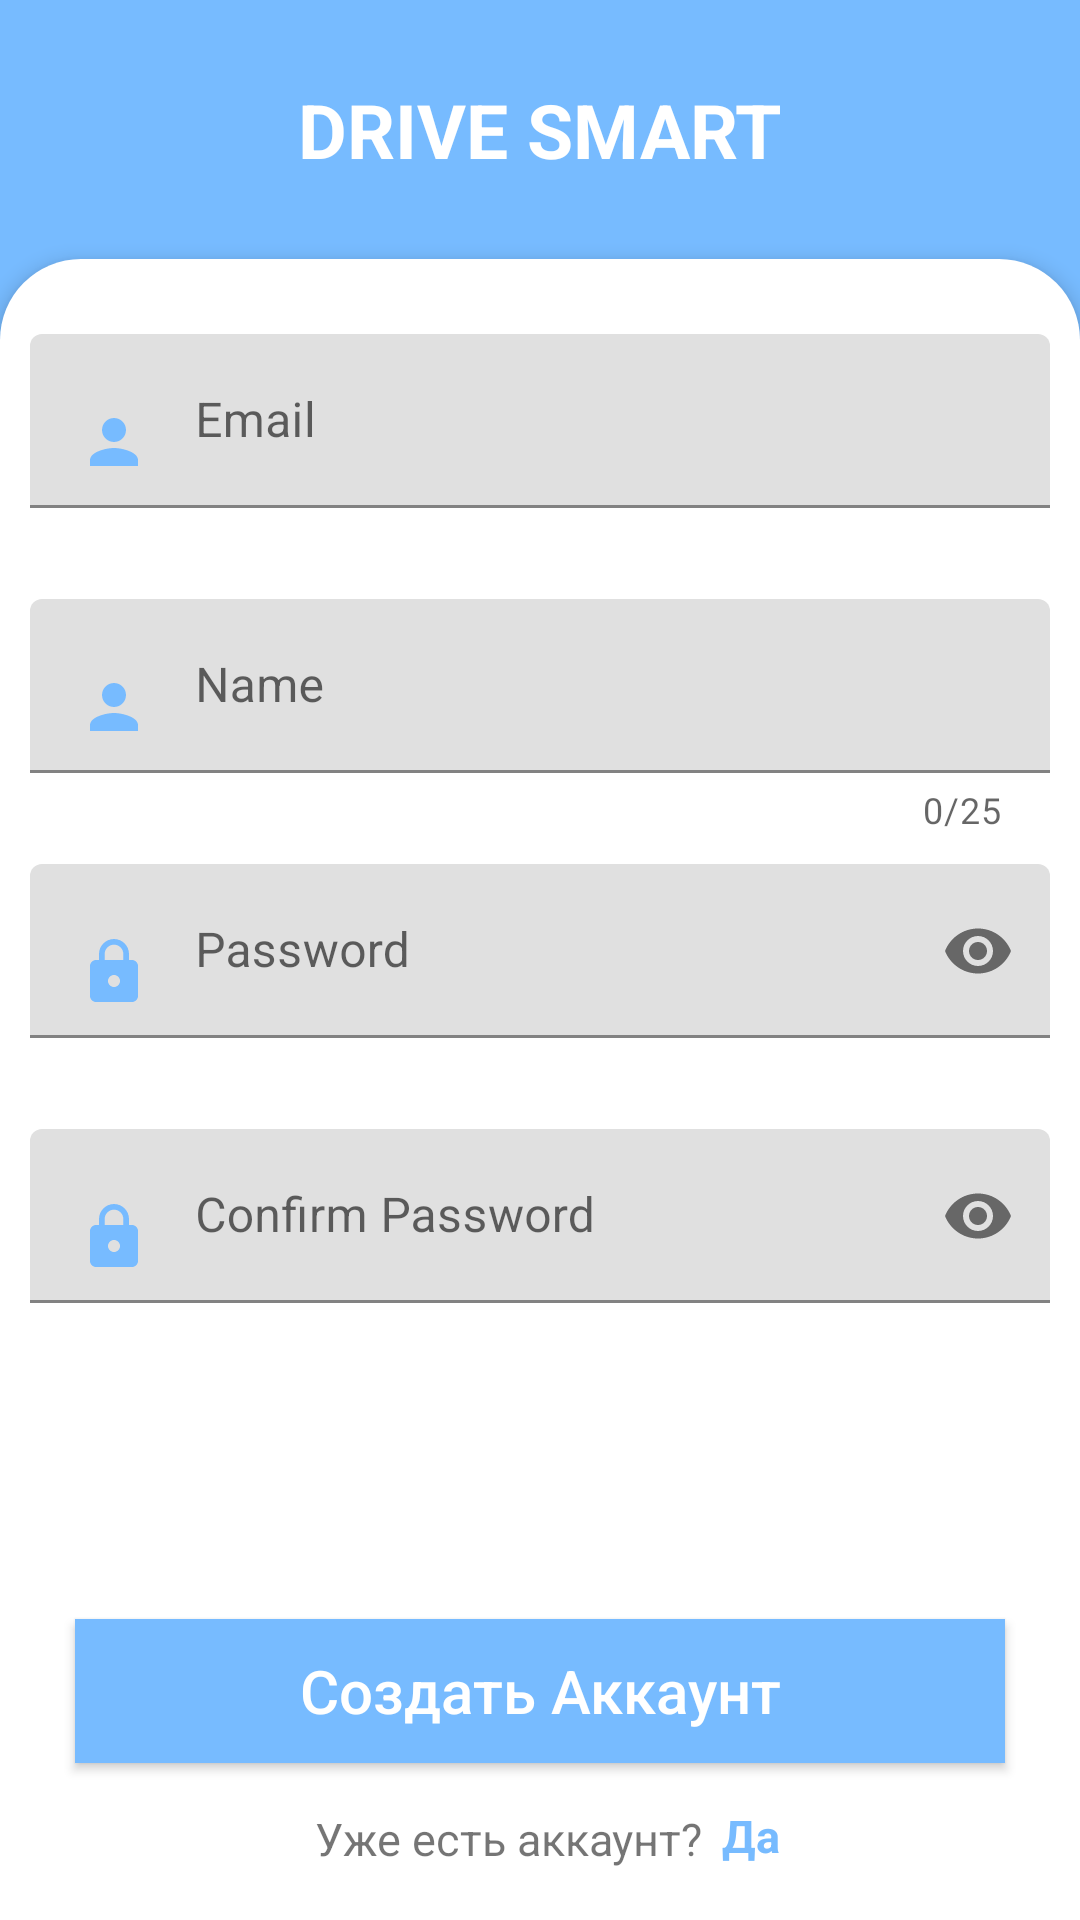

Here is an Android app screen rendered from its layout file. Give the layout XML and the strings, colors and styles it references.
<!-- AndroidManifest.xml: application theme Theme.LearnToDrive -->
<!-- res/layout/activity_account.xml -->
<?xml version="1.0" encoding="utf-8"?>
<androidx.constraintlayout.widget.ConstraintLayout xmlns:android="http://schemas.android.com/apk/res/android"
    xmlns:app="http://schemas.android.com/apk/res-auto"
    xmlns:tools="http://schemas.android.com/tools"
    android:layout_width="match_parent"
    android:layout_height="match_parent"
    android:orientation="vertical"
    android:background="@color/bg_color"
    tools:context=".AccountActivity">

    <TextView
        android:id="@+id/signUp"
        android:layout_width="wrap_content"
        android:layout_height="wrap_content"
        android:textSize="25sp"
        android:text="DRIVE SMART"
        android:textColor="@color/white"
        android:textStyle="bold"
        app:layout_constraintBottom_toTopOf="@+id/signUpLayout"
        app:layout_constraintEnd_toEndOf="parent"
        app:layout_constraintStart_toStartOf="parent"
        app:layout_constraintTop_toTopOf="parent" />

    <androidx.constraintlayout.widget.ConstraintLayout
        android:id="@+id/signUpLayout"
        android:layout_width="0dp"
        android:layout_height="0dp"
        android:background="@drawable/home_bg"
        android:elevation="4dp"
        android:layout_marginTop="60dp"
        android:padding="10dp"
        app:layout_constraintBottom_toBottomOf="parent"
        app:layout_constraintEnd_toEndOf="parent"
        app:layout_constraintStart_toStartOf="parent"
        app:layout_constraintTop_toTopOf="@+id/signUp" >

        <com.google.android.material.textfield.TextInputLayout
            android:id="@+id/textInputEmail"
            android:layout_width="match_parent"
            android:layout_height="wrap_content"
            android:layout_marginTop="15dp"
            android:hint="@string/email"
            app:errorEnabled="true"
            app:layout_constraintEnd_toEndOf="parent"
            app:layout_constraintStart_toStartOf="parent"
            app:layout_constraintTop_toTopOf="parent">

            <com.google.android.material.textfield.TextInputEditText
                android:layout_width="match_parent"
                android:layout_height="wrap_content"
                android:drawableStart="@drawable/person_icon"
                android:drawablePadding="15dp"
                android:inputType="textEmailAddress" />
        </com.google.android.material.textfield.TextInputLayout>
        <com.google.android.material.textfield.TextInputLayout
            android:id="@+id/textInputName"
            android:layout_width="match_parent"
            android:layout_height="wrap_content"
            android:layout_marginTop="10dp"
            app:counterEnabled="true"
            app:counterMaxLength="25"
            app:errorEnabled="true"
            app:layout_constraintEnd_toEndOf="parent"
            app:layout_constraintStart_toStartOf="parent"
            app:layout_constraintTop_toBottomOf="@+id/textInputEmail">

            <com.google.android.material.textfield.TextInputEditText
                android:layout_width="match_parent"
                android:layout_height="match_parent"
                android:maxLength="25"
                android:hint="@string/name"
                android:drawableStart="@drawable/person_icon"
                android:drawablePadding="15dp"
                android:inputType="text" />


        </com.google.android.material.textfield.TextInputLayout>

        <com.google.android.material.textfield.TextInputLayout
            android:id="@+id/textInputPassword"
            android:layout_width="match_parent"
            android:layout_height="wrap_content"
            android:layout_marginTop="10dp"
            app:errorEnabled="true"
            app:passwordToggleEnabled="true"
            app:layout_constraintEnd_toEndOf="parent"
            app:layout_constraintStart_toStartOf="parent"
            app:layout_constraintTop_toBottomOf="@+id/textInputName">

            <com.google.android.material.textfield.TextInputEditText
                android:layout_width="match_parent"
                android:layout_height="match_parent"
                android:hint="@string/password"
                android:drawableStart="@drawable/password_icon"
                android:drawablePadding="15dp"
                android:inputType="textPassword" />


        </com.google.android.material.textfield.TextInputLayout>

        <com.google.android.material.textfield.TextInputLayout
            android:id="@+id/textInputConfirmPassword"
            android:layout_width="match_parent"
            android:layout_height="wrap_content"
            android:layout_marginTop="10dp"
            app:passwordToggleEnabled="true"
            app:errorEnabled="true"
            app:layout_constraintEnd_toEndOf="parent"
            app:layout_constraintStart_toStartOf="parent"
            app:layout_constraintTop_toBottomOf="@+id/textInputPassword">

            <com.google.android.material.textfield.TextInputEditText
                android:layout_width="match_parent"
                android:layout_height="match_parent"
                android:drawableStart="@drawable/password_icon"
                android:drawablePadding="15dp"
                android:hint="@string/confirm_password"
                android:inputType="textPassword" />


        </com.google.android.material.textfield.TextInputLayout>

        <androidx.appcompat.widget.AppCompatButton
            android:textAllCaps="false"
            android:id="@+id/SignUpButton"
            android:layout_width="match_parent"
            android:layout_height="wrap_content"
            android:layout_margin="15dp"
            android:background="@color/bg_color"
            android:onClick="SignUpUser"
            android:text="@string/sign_up"
            android:textColor="@color/white"
            android:textSize="20sp"
            app:layout_constraintBottom_toTopOf="@+id/toggleLoginSignUpTextView"
            tools:layout_editor_absoluteX="26dp" />

        <TextView
            android:id="@+id/toggleLoginSignUpTextView"
            android:layout_width="wrap_content"
            android:layout_height="wrap_content"
            android:layout_marginBottom="7dp"
            android:gravity="center"
            android:text="@string/toggleLoginSignUpTextView"
            android:textSize="15sp"
            app:layout_constraintBottom_toBottomOf="parent"
            app:layout_constraintEnd_toEndOf="parent"
            app:layout_constraintHorizontal_bias="0.450"
            app:layout_constraintStart_toStartOf="parent" />

        <TextView
            android:id="@+id/tvYes"
            android:layout_width="wrap_content"
            android:layout_height="wrap_content"
            android:clickable="true"
            android:focusable="true"
            android:textSize="15sp"
            android:onClick="toggleLoginSignUp"
            android:layout_marginTop="13dp"
            android:layout_marginBottom="7dp"
            android:gravity="center"
            android:text="@string/Yes"
            android:textStyle="bold"
            android:textColor="@color/bg_color"
            app:layout_constraintBottom_toBottomOf="parent"
            app:layout_constraintEnd_toEndOf="parent"
            app:layout_constraintHorizontal_bias="0.07"
            app:layout_constraintStart_toEndOf="@+id/toggleLoginSignUpTextView"
            app:layout_constraintTop_toBottomOf="@+id/SignUpButton"
            />


    </androidx.constraintlayout.widget.ConstraintLayout>


</androidx.constraintlayout.widget.ConstraintLayout>
<!-- resources referenced by this layout -->
<resources>
  <color name="bg_color">#77BBFF</color>
  <color name="white">#FFFFFFFF</color>
  <!-- drawable home_bg (drawable) -->
  <?xml version="1.0" encoding="utf-8"?>
  <shape xmlns:android="http://schemas.android.com/apk/res/android"
      android:shape="rectangle">
  
      <solid android:color="@color/white"/>
      <corners
          android:topRightRadius="27dp"
          android:topLeftRadius="27dp"
          />
  
  </shape>
  <!-- drawable password_icon (drawable) -->
  <?xml version="1.0" encoding="utf-8"?>
  <vector
      android:height="24dp"
      android:tint="#77BBFF"
      android:viewportHeight="24"
      android:viewportWidth="24"
      android:width="24dp"
      xmlns:android="http://schemas.android.com/apk/res/android">
      <path android:fillColor="@android:color/white" android:pathData="M18,8h-1L17,6c0,-2.76 -2.24,-5 -5,-5S7,3.24 7,6v2L6,8c-1.1,0 -2,0.9 -2,2v10c0,1.1 0.9,2 2,2h12c1.1,0 2,-0.9 2,-2L20,10c0,-1.1 -0.9,-2 -2,-2zM12,17c-1.1,0 -2,-0.9 -2,-2s0.9,-2 2,-2 2,0.9 2,2 -0.9,2 -2,2zM15.1,8L8.9,8L8.9,6c0,-1.71 1.39,-3.1 3.1,-3.1 1.71,0 3.1,1.39 3.1,3.1v2z"/>
  </vector>
  <!-- drawable person_icon (drawable) -->
  <?xml version="1.0" encoding="utf-8"?>
  <vector android:height="24dp"
      android:tint="#77BBFF"
      android:viewportHeight="24"
      android:viewportWidth="24"
      android:width="24dp"
      xmlns:android="http://schemas.android.com/apk/res/android">
      <path android:fillColor="@android:color/white"
      android:pathData="M12,12c2.21,0 4,-1.79 4,-4s-1.79,-4 -4,-4 -4,1.79 -4,4 1.79,4 4,4zM12,14c-2.67,0 -8,1.34 -8,4v2h16v-2c0,-2.66 -5.33,-4 -8,-4z"/>
  </vector>
  <string name="Yes">Да</string>
  <string name="confirm_password">Confirm Password</string>
  <string name="email">Email</string>
  <string name="name">Name</string>
  <string name="password">Password</string>
  <string name="sign_up">Создать Аккаунт</string>
  <string name="toggleLoginSignUpTextView">Уже есть аккаунт?</string>
  <style name="Theme.LearnToDrive" parent="Theme.MaterialComponents.DayNight.NoActionBar">
          
  
          <item name="colorPrimaryVariant">@color/bg_color</item>
          <item name="colorPrimary">@color/bg_color</item>
          <item name="colorOnPrimary">@color/white</item>
          <item name="colorAccent">@color/bg_color</item>
  
          
          <item name="android:statusBarColor">?attr/colorPrimaryVariant</item>
          
  
      </style>
</resources>
